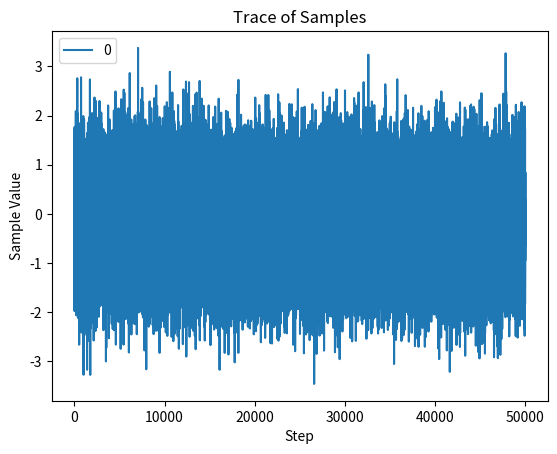

Python code for this plot:
import numpy as np
from typing import Callable
from numpy import typing as npt

from scipy.stats import norm


import seaborn as sns
import matplotlib.pyplot as plt


PotentialFn = Callable[[npt.ArrayLike], float]
GradientFn = Callable[[npt.ArrayLike], npt.ArrayLike]

def hmc(U: PotentialFn, grad_U: GradientFn, epsilon: float, L: int, current_q: npt.ArrayLike) -> npt.ArrayLike:
    q = np.array(current_q)
    p = np.random.normal(size=q.shape)
    current_p = p
    # Make a half step for momentum at the beginning
    p = p - epsilon * grad_U(q) / 2
    
    for i in range(L):
        # Make a full step for the position
        q = q + epsilon * p
        # Make a full step for the momentum, except at the end of trajectory
        if i != L - 1:
            p = p - epsilon * grad_U(q)
    
    # Make a half step for momentum at the end
    p = p - epsilon * grad_U(q) / 2
    # Negate momentum at end of trajectory to make the proposal symmetric
    p = -p
    #Evaluate potential and kinetic energies at start and end of trajectory
    current_U = U(current_q)
    current_K = np.sum(current_p ** 2) / 2
    proposed_U = U(q)
    proposed_K = np.sum(p ** 2) / 2
    # Accept or reject the state at the end of trajectory, returning either
    # the position at the end of the trajectory or the initial position
    if np.random.uniform() < np.exp(current_U - proposed_U + current_K - proposed_K):
        return q
    else:
        return current_q
    

def run_hmc(U: PotentialFn, grad_U: GradientFn, epsilon: float, L: int, initial_q: npt.ArrayLike, num_samples: int) -> npt.ArrayLike:
    
    #burn-in phase (optional)
    burn_in_steps = 500
    for _ in range(burn_in_steps):
        initial_q = hmc(U, grad_U, epsilon, L, initial_q)
    
    samples = np.zeros((num_samples, *initial_q.shape))
    for i in range(num_samples):
        q = hmc(U, grad_U, epsilon, L, initial_q)
        samples[i] = q
    return samples

# Example usage for potential energy function corresponding to a standard normal distribution with mean 0 and variance 1
# U needs to return the negative log of the density
def U(q: npt.ArrayLike) -> float:
    return 0.5 * np.sum(q ** 2)

def grad_U(q: npt.ArrayLike) -> npt.ArrayLike:
    return q


initial_q = np.array([1])

epsilon = 0.2
L = 11
num_samples = 50000

samples = run_hmc(U, grad_U, epsilon, L, initial_q, num_samples)
print(samples.shape)
print(samples.mean())
print(samples.std())

sns.kdeplot(samples)
plt.xlabel('Sample Value')
plt.title('Distribution of Samples')
plt.show()

sns.lineplot(samples)
plt.xlabel('Step')
plt.ylabel('Sample Value')
plt.title('Trace of Samples')
plt.show()






    

